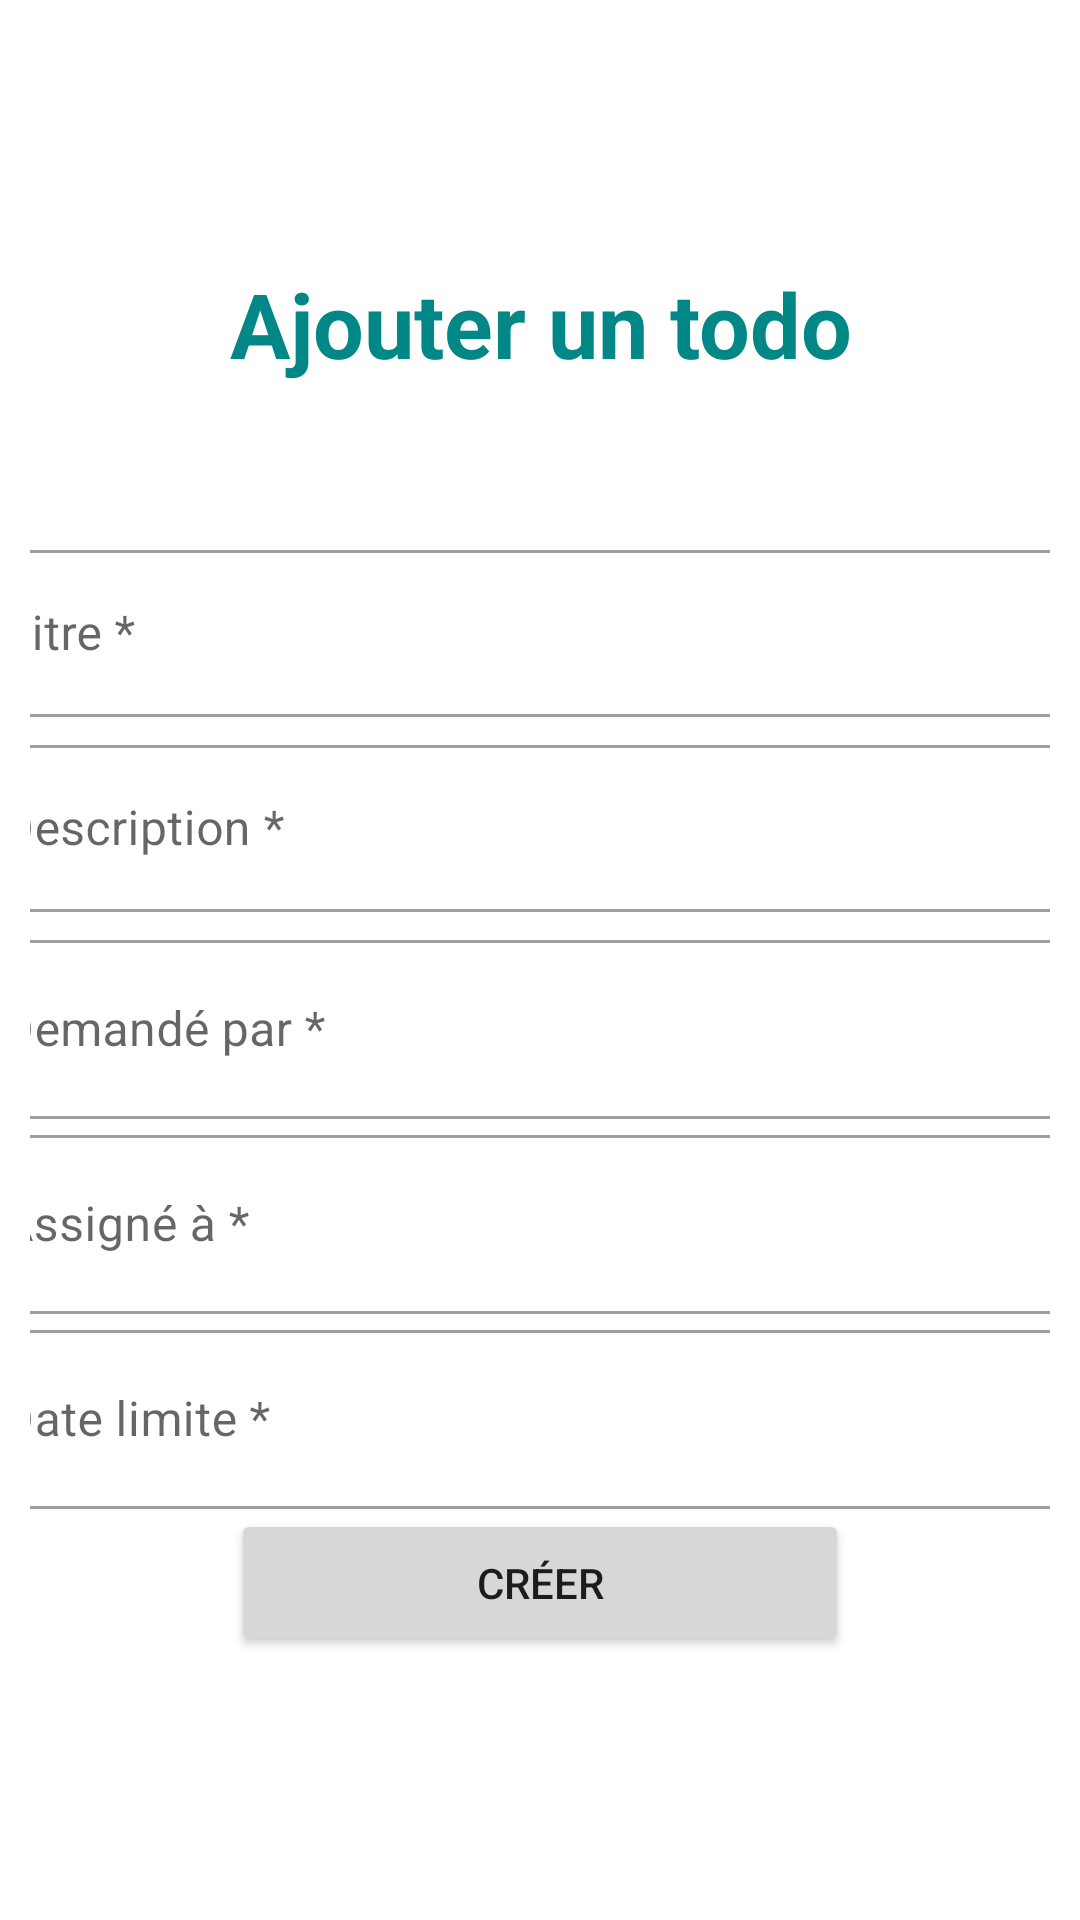

Here is an Android app screen rendered from its layout file. Give the layout XML and the strings, colors and styles it references.
<!-- AndroidManifest.xml: application theme Theme.GestionTaches -->
<!-- res/layout/add_todo.xml -->
<?xml version="1.0" encoding="utf-8"?>
<LinearLayout xmlns:android="http://schemas.android.com/apk/res/android"
    android:layout_width="match_parent"
    android:layout_height="match_parent"
    android:gravity="center"
    android:orientation="vertical"
    android:padding="10dp"
    >

    <TextView
        android:layout_width="wrap_content"
        android:layout_height="wrap_content"
        android:layout_marginBottom="50dp"
        android:gravity="center"
        android:text="@string/title_addTodo"
        android:textColor="@color/teal_700"
        android:textSize="30sp"
        android:textStyle="bold" />


    <com.google.android.material.textfield.TextInputLayout
        android:id="@+id/nom_tache"
        style="@style/Widget.MaterialComponents.TextInputLayout.OutlinedBox"
        android:layout_width="391dp"
        android:layout_height="65dp"
        android:hint="@string/todoName">

        <com.google.android.material.textfield.TextInputEditText
            android:id="@+id/nom_tache_input"
            android:layout_width="match_parent"
            android:layout_height="wrap_content"
            android:ems="10"
            android:inputType="textPersonName"
            android:minHeight="48dp" />
    </com.google.android.material.textfield.TextInputLayout>

    <com.google.android.material.textfield.TextInputLayout
        android:id="@+id/desc_todo"
        style="@style/Widget.MaterialComponents.TextInputLayout.OutlinedBox"
        android:layout_width="391dp"
        android:layout_height="65dp"
        android:hint="@string/description">
        <com.google.android.material.textfield.TextInputEditText
            android:id="@+id/desc_todo_input"
            android:layout_width="match_parent"
            android:layout_height="wrap_content"
            android:ems="10"
            android:inputType="textPersonName"
            android:minHeight="48dp" />
    </com.google.android.material.textfield.TextInputLayout>

    <com.google.android.material.textfield.TextInputLayout
        android:id="@+id/requested_by"
        style="@style/Widget.MaterialComponents.TextInputLayout.OutlinedBox"
        android:layout_width="391dp"
        android:layout_height="65dp"
        android:hint="@string/requestedBy"
        >

        <com.google.android.material.textfield.TextInputEditText
            android:id="@+id/requested_by_input"
            android:layout_width="match_parent"
            android:layout_height="match_parent"
            android:ems="10"
            android:inputType="textPersonName"
            android:minHeight="48dp" />
    </com.google.android.material.textfield.TextInputLayout>

    <com.google.android.material.textfield.TextInputLayout
        android:id="@+id/assignee"
        style="@style/Widget.MaterialComponents.TextInputLayout.OutlinedBox"
        android:layout_width="391dp"
        android:layout_height="65dp"
        android:hint="@string/assignee">
        <com.google.android.material.textfield.TextInputEditText
            android:id="@+id/assignee_input"
            android:layout_width="match_parent"
            android:layout_height="match_parent"
            android:ems="10"
            android:inputType="textPersonName"
            android:minHeight="48dp" />
    </com.google.android.material.textfield.TextInputLayout>

    <com.google.android.material.textfield.TextInputLayout
        android:id="@+id/due_date"
        style="@style/Widget.MaterialComponents.TextInputLayout.OutlinedBox"
        android:layout_width="391dp"
        android:layout_height="65dp"
        android:hint="@string/dueDate">

        <com.google.android.material.textfield.TextInputEditText
            android:id="@+id/due_date_input"
            android:layout_width="match_parent"
            android:layout_height="match_parent"
            android:ems="10"
            android:inputType="datetime"
            android:minHeight="48dp" />
    </com.google.android.material.textfield.TextInputLayout>

    <Button
        android:id="@+id/create_btn"
        android:layout_width="206dp"
        android:layout_height="49dp"
        android:text="@string/creertodo" />

</LinearLayout>
<!-- resources referenced by this layout -->
<resources>
  <color name="teal_700">#FF018786</color>
  <string name="assignee">Assigné à *</string>
  <string name="creertodo">Créer</string>
  <string name="description">Description *</string>
  <string name="dueDate">Date limite *</string>
  <string name="requestedBy">Demandé par *</string>
  <string name="title_addTodo">Ajouter un todo</string>
  <string name="todoName">Titre *</string>
  <style name="Theme.GestionTaches" parent="Theme.MaterialComponents.DayNight.DarkActionBar">
          
          <item name="colorPrimary">@color/purple_500</item>
          <item name="colorPrimaryVariant">@color/purple_700</item>
          <item name="colorOnPrimary">@color/white</item>
          
          <item name="colorSecondary">@color/teal_200</item>
          <item name="colorSecondaryVariant">@color/teal_700</item>
          <item name="colorOnSecondary">@color/black</item>
          
          <item name="android:statusBarColor">?attr/colorPrimaryVariant</item>
          
      </style>
  <color name="purple_500">#FF6200EE</color>
  <color name="purple_700">#FF3700B3</color>
  <color name="white">#FFFFFFFF</color>
  <color name="teal_200">#FF03DAC5</color>
  <color name="black">#FF000000</color>
</resources>
